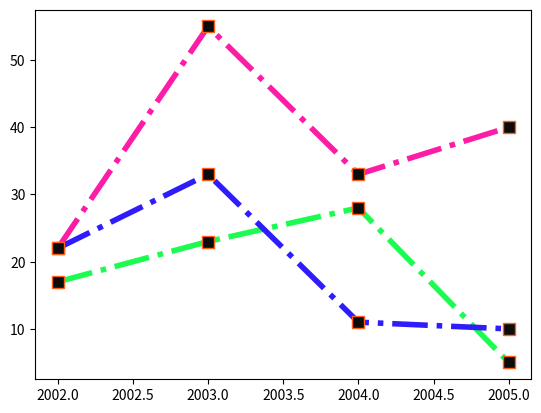

The matplotlib source for this figure:
# Plot multiple styled lines by unpacking dictionary kwargs in Matplotlib
import matplotlib.pyplot as plt

import numpy as np

x = np.array([2002, 2003, 2004, 2005])
y1 = np.array([22, 55, 33, 40])
y2 = np.array([17, 23, 28, 5])
y3 = np.array([22, 33, 11, 10])

line_style = dict( marker="s", 
                   markersize=8, 
                   markerfacecolor="#0b0c0c",
                   markeredgecolor="#fc5f1c", 
                   linestyle="dashdot", 
                    linewidth=4, 
                    )

plt.plot(x, y1, color="#fc1ca6", **line_style)
plt.plot(x, y2, color="#1cfc50", **line_style)
plt.plot(x, y3, color="#2f1cfc", **line_style)
plt.show()
